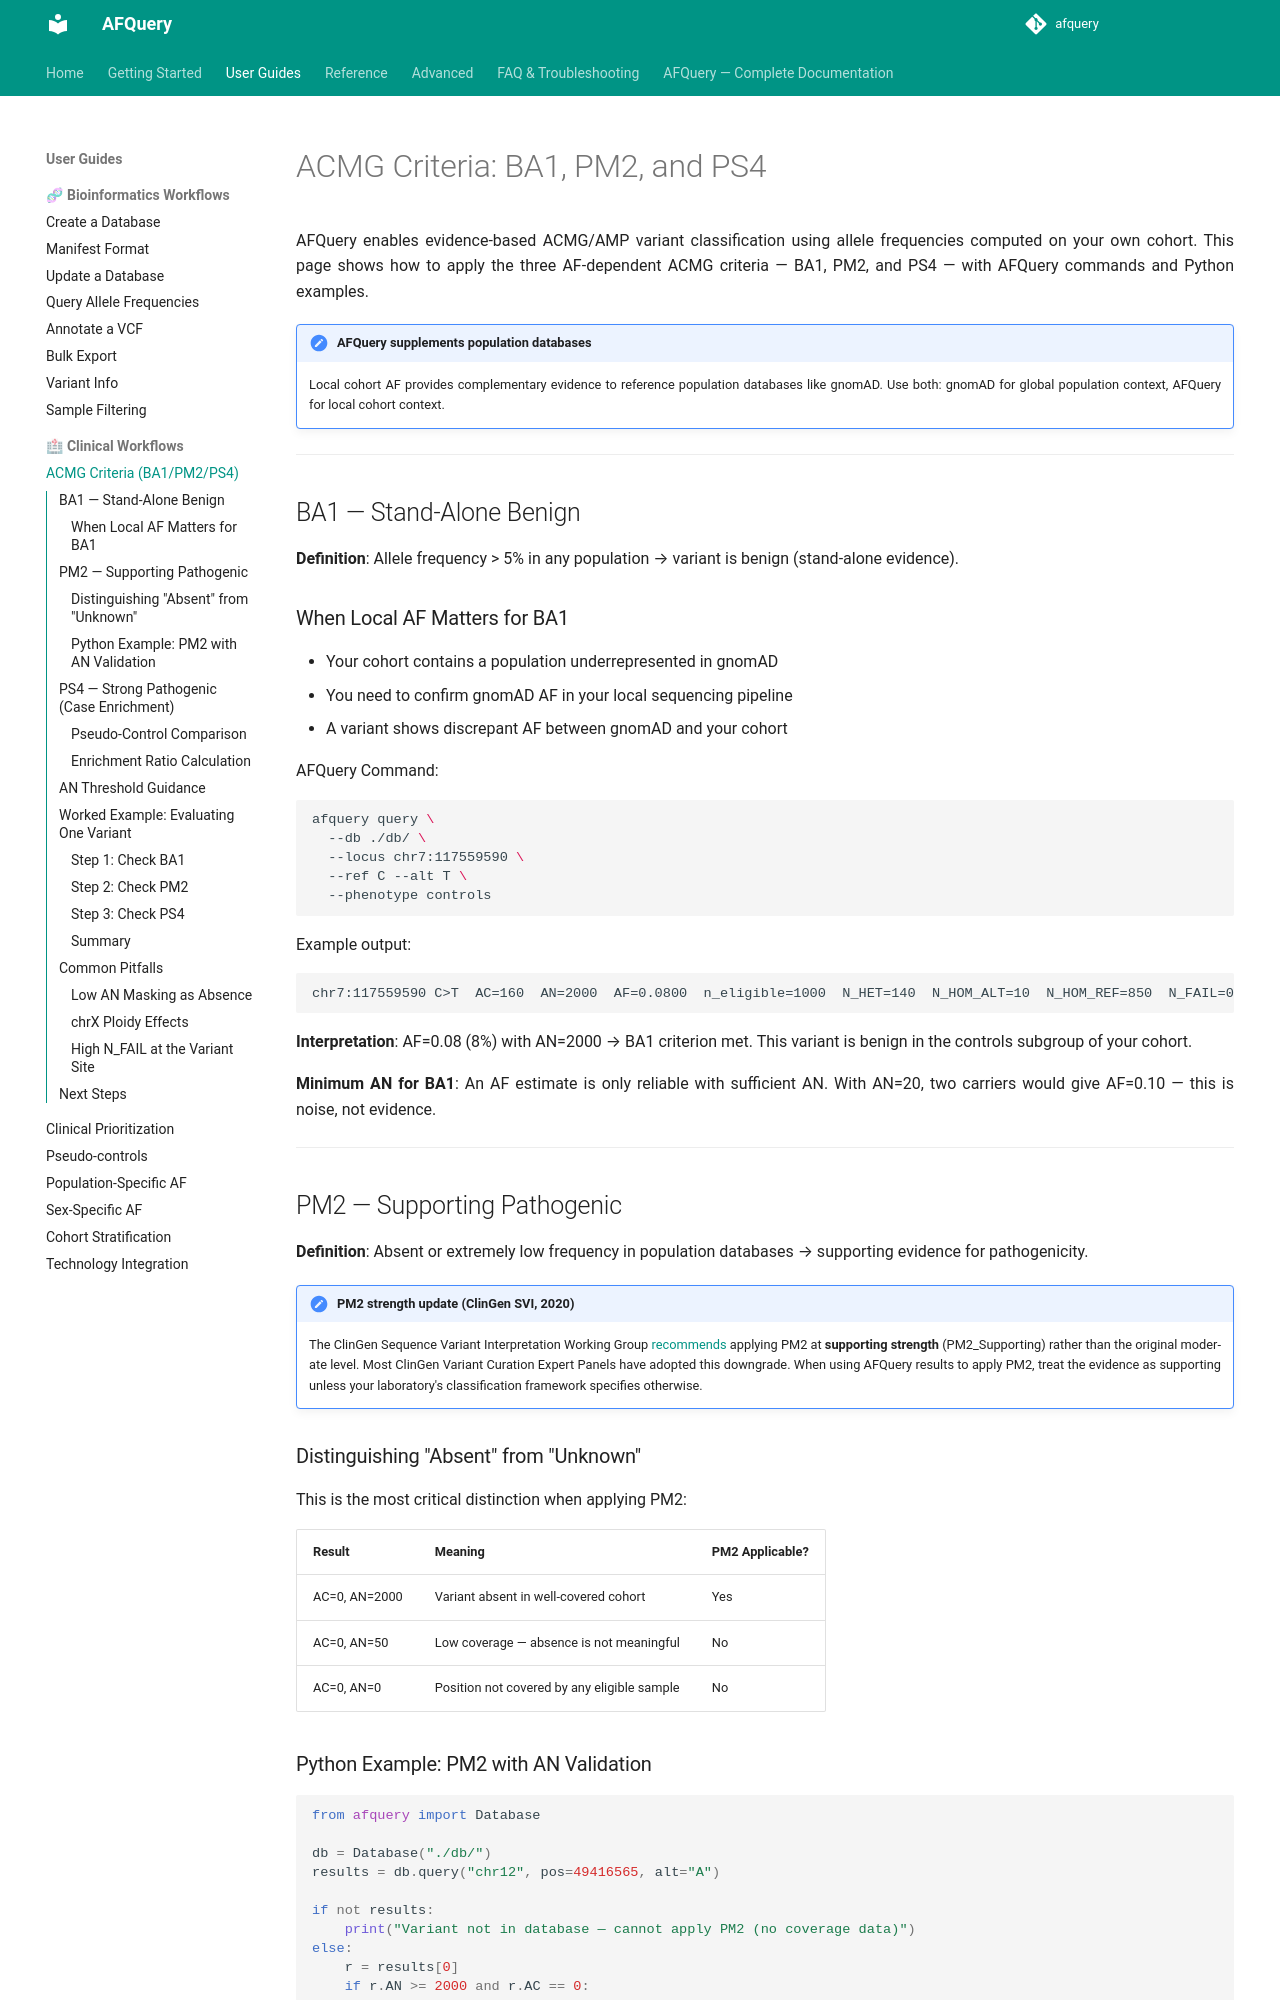

repository: babelomics/afquery · page: 0.4.0/use-cases/acmg-use-cases/index.html · generator: mkdocs

# ACMG Criteria: BA1, PM2, and PS4

AFQuery enables evidence-based ACMG/AMP variant classification using allele frequencies computed on your own cohort. This page shows how to apply the three AF-dependent ACMG criteria — BA1, PM2, and PS4 — with AFQuery commands and Python examples.

!!! note "AFQuery supplements population databases"
    Local cohort AF provides complementary evidence to reference population databases like gnomAD. Use both: gnomAD for global population context, AFQuery for local cohort context.

---

## BA1 — Stand-Alone Benign

**Definition**: Allele frequency > 5% in any population → variant is benign (stand-alone evidence).

### When Local AF Matters for BA1

- Your cohort contains a population underrepresented in gnomAD
- You need to confirm gnomAD AF in your local sequencing pipeline
- A variant shows discrepant AF between gnomAD and your cohort

AFQuery Command:

```bash
afquery query \
  --db ./db/ \
  --locus chr7:117559590 \
  --ref C --alt T \
  --phenotype controls
```

Example output:

```
chr7:117559590 C>T  AC=160  AN=2000  AF=0.0800  AC_REF=1840  n_eligible=1000  N_HET=140  N_HOM_ALT=10  N_HEMI=0  N_HOM_REF=850  N_FAIL=0  N_NO_COVERAGE=0
```

**Interpretation**: AF=0.08 (8%) with AN=2000 → BA1 criterion met. This variant is benign in the controls subgroup of your cohort.

**Minimum AN for BA1**: An AF estimate is only reliable with sufficient AN. With AN=20, two carriers would give AF=0.10 — this is noise, not evidence.


---

## PM2 — Supporting Pathogenic

**Definition**: Absent or extremely low frequency in population databases → supporting evidence for pathogenicity.

!!! important "PM2 strength update (ClinGen SVI, 2020)"
    The ClinGen Sequence Variant Interpretation Working Group [recommends](https://clinicalgenome.org/site/assets/files/5182/pm2_-_svi_recommendation_-_approved_sept2020.pdf) applying PM2 at **supporting strength** (PM2_Supporting) rather than the original moderate level. Most ClinGen Variant Curation Expert Panels have adopted this downgrade. When using AFQuery results to apply PM2, treat the evidence as supporting unless your laboratory's classification framework specifies otherwise.

### Distinguishing "Absent" from "Unknown"

This is the most critical distinction when applying PM2:

| Result | Meaning | PM2 Applicable? |
|--------|---------|-----------------|
| AC=0, AN=2000 | Variant absent in well-covered cohort | Yes |
| AC=0, AN=50 | Low coverage — absence is not meaningful | No |
| AC=0, AN=0 | Position not covered by any eligible sample | No |

### Python Example: PM2 with AN Validation

```python
from afquery import Database

db = Database("./db/")
results = db.query("chr12", pos=49416565, alt="A")

if not results:
    print("Variant not in database — cannot apply PM2 (no coverage data)")
else:
    r = results[0]
    if r.AN >= 2000 and r.AC == 0:
        print(f"PM2 applicable: absent in cohort (AN={r.AN})")
    elif r.AN >= 2000 and r.AF < 0.0001:
        print(f"PM2 applicable: extremely rare (AF={r.AF:.6f}, AN={r.AN})")
    elif r.AN < 2000:
        print(f"PM2 not reliable: insufficient AN ({r.AN})")
```

---
